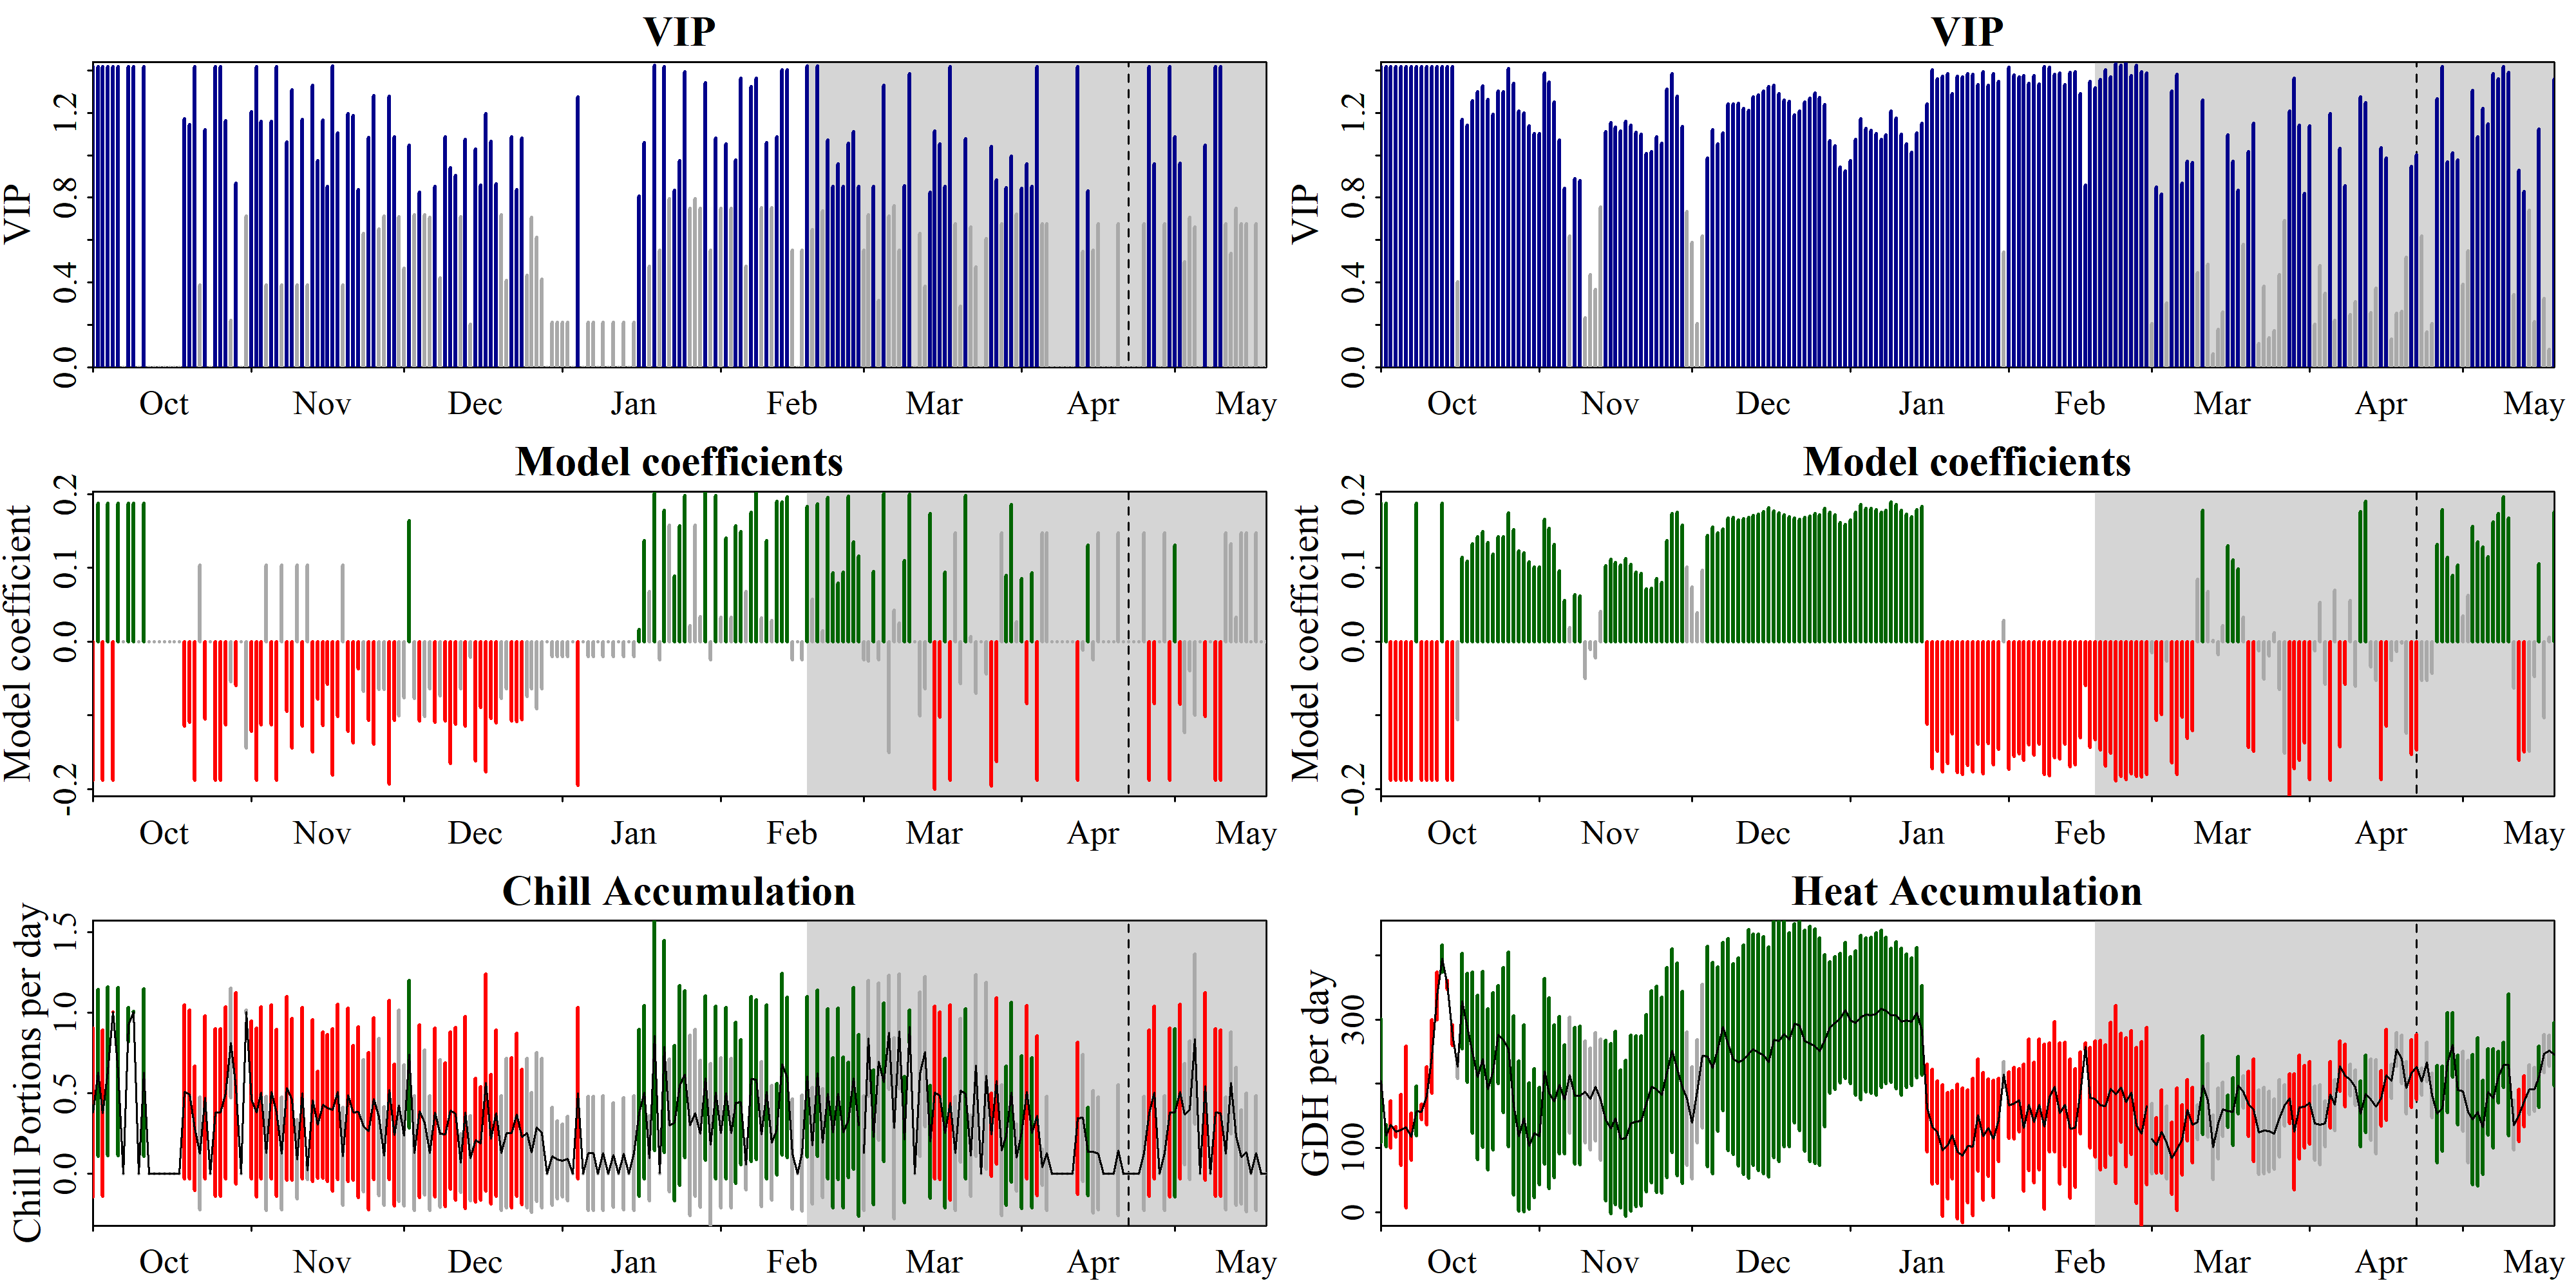

Values plotted in this chart, from the file beside it:
Date, Type, JDay, Coef, VIP, MetricMean, MetricStdev
1001, Chill, -91, -0.1878, 1.419, 0.3802, 0.5247
1002, Chill, -90, 0.1878, 1.419, 0.6268, 0.519
1003, Chill, -89, -0.1878, 1.419, 0.375, 0.5176
1004, Chill, -88, 0.1878, 1.419, 0.634, 0.525
1005, Chill, -87, -0.1878, 1.419, 1.003, 0.0005438
1006, Chill, -86, 0.1878, 1.419, 0.6335, 0.5246
1007, Chill, -85, 0, 0, 0, 0
1008, Chill, -84, 0.1878, 1.419, 0.9252, 0.1062
1009, Chill, -83, 0.1878, 1.419, 1.003, 0.002995
1010, Chill, -82, 0, 0, 0, 0
1011, Chill, -81, 0.1878, 1.419, 0.6279, 0.52
1012, Chill, -80, 0, 0, 0, 0
1013, Chill, -79, 0, 0, 0, 0
1014, Chill, -78, 0, 0, 0, 0
1015, Chill, -77, 0, 0, 0, 0
1016, Chill, -76, 0, 0, 0, 0
1017, Chill, -75, 0, 0, 0, 0
1018, Chill, -74, 0, 0, 0, 0
1019, Chill, -73, -0.1147, 1.171, 0.5071, 0.5421
1020, Chill, -72, -0.1095, 1.144, 0.49, 0.524
1021, Chill, -71, -0.1878, 1.419, 0.2799, 0.3863
1022, Chill, -70, 0.1039, 0.3871, 0.1245, 0.3521
1023, Chill, -69, -0.1047, 1.12, 0.4728, 0.5061
1024, Chill, -68, 0, 0, 0, 0
1025, Chill, -67, -0.1878, 1.419, 0.3777, 0.5213
1026, Chill, -66, -0.1878, 1.419, 0.3774, 0.5209
1027, Chill, -65, -0.1129, 1.162, 0.5002, 0.5347
1028, Chill, -64, -0.05432, 0.2204, 0.811, 0.341
1029, Chill, -63, -0.05971, 0.8674, 0.5295, 0.5941
1030, Chill, -62, 0, 0, 0, 0
1031, Chill, -61, -0.1445, 0.7144, 1.004, 0.01317
1101, Chill, -60, -0.1216, 1.205, 0.4577, 0.49
1102, Chill, -59, -0.1878, 1.419, 0.3799, 0.5244
1103, Chill, -58, -0.1125, 1.16, 0.5012, 0.5359
1104, Chill, -57, 0.1039, 0.3871, 0.1255, 0.3551
1105, Chill, -56, -0.1126, 1.16, 0.5073, 0.5424
1106, Chill, -55, -0.1878, 1.419, 0.377, 0.5203
1107, Chill, -54, 0.1039, 0.3871, 0.1238, 0.3502
1108, Chill, -53, -0.09412, 1.063, 0.5296, 0.5699
1109, Chill, -52, -0.1441, 1.308, 0.4597, 0.5028
1110, Chill, -51, 0.1039, 0.3871, 0.08733, 0.247
1111, Chill, -50, -0.1143, 1.169, 0.4988, 0.5332
1112, Chill, -49, 0.1039, 0.3871, 0.01952, 0.05522
1113, Chill, -48, -0.1496, 1.331, 0.4541, 0.5018
1114, Chill, -47, -0.07816, 0.9742, 0.3045, 0.3326
1115, Chill, -46, -0.1135, 1.165, 0.4255, 0.4548
1116, Chill, -45, -0.05748, 0.8542, 0.4061, 0.4574
1117, Chill, -44, -0.181, 1.42, 0.3959, 0.5044
1118, Chill, -43, -0.1019, 1.105, 0.5083, 0.5447
1119, Chill, -42, 0.1039, 0.3871, 0.1076, 0.3043
1120, Chill, -41, -0.1213, 1.195, 0.4888, 0.5382
1121, Chill, -40, -0.1374, 1.188, 0.3771, 0.4195
1122, Chill, -39, -0.03679, 0.8364, 0.3826, 0.531
1123, Chill, -38, -0.06737, 0.6316, 0.2964, 0.4113
1124, Chill, -37, -0.1068, 1.084, 0.2628, 0.488
1125, Chill, -36, -0.1388, 1.282, 0.4638, 0.5031
1126, Chill, -35, -0.06525, 0.6514, 0.3507, 0.4886
1127, Chill, -34, -0.06455, 0.7119, 0.1089, 0.3059
1128, Chill, -33, -0.1929, 1.279, 0.5196, 0.5577
1129, Chill, -32, -0.1071, 1.086, 0.2378, 0.441
... 404 more rows
